Labelled photos from "processed_hand_data", an image-classification folder in UsaRyu/AHS2. The possible labels are: corna hand gesture, peace hand gesture, shaka hang loose gesture, thumbs up gesture.

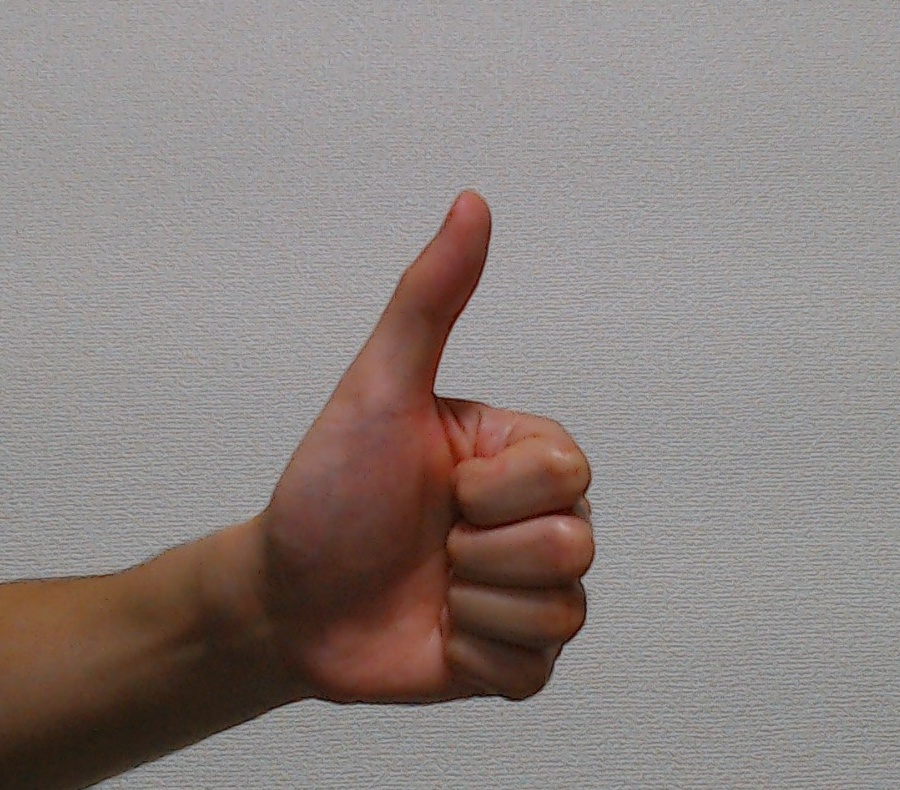
Label: thumbs up gesture

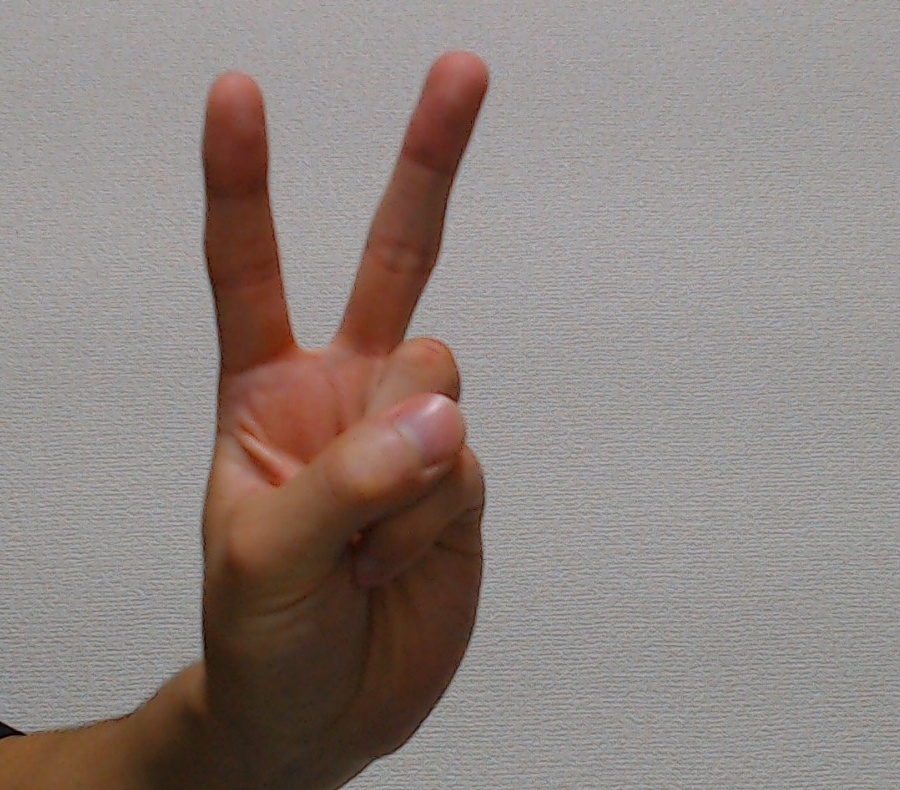
Label: peace hand gesture

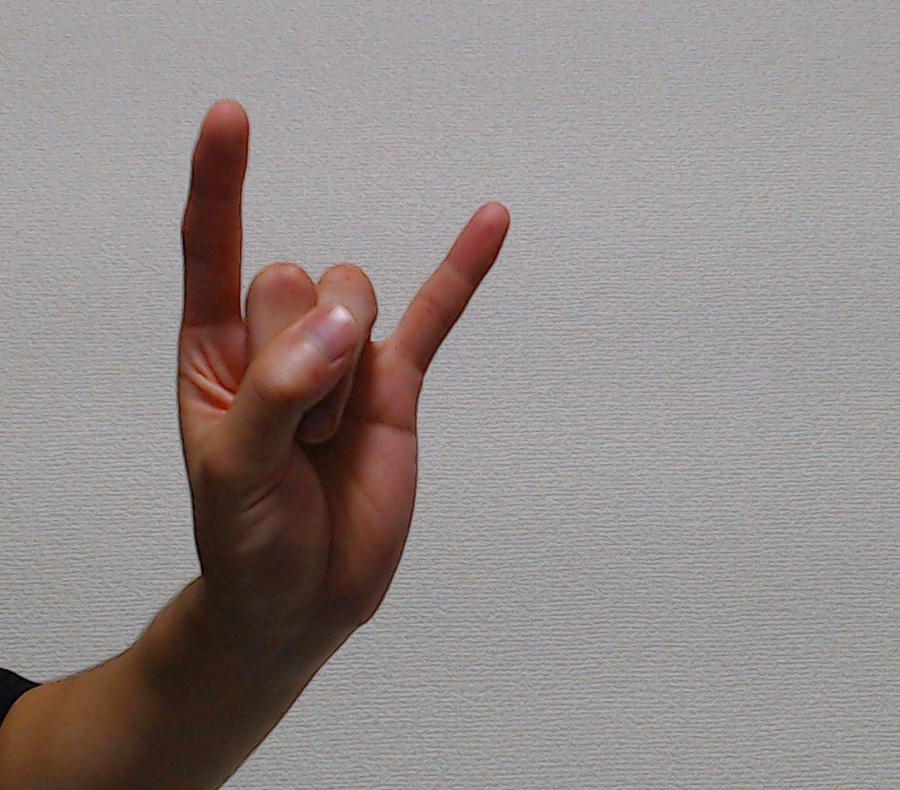
Label: corna hand gesture

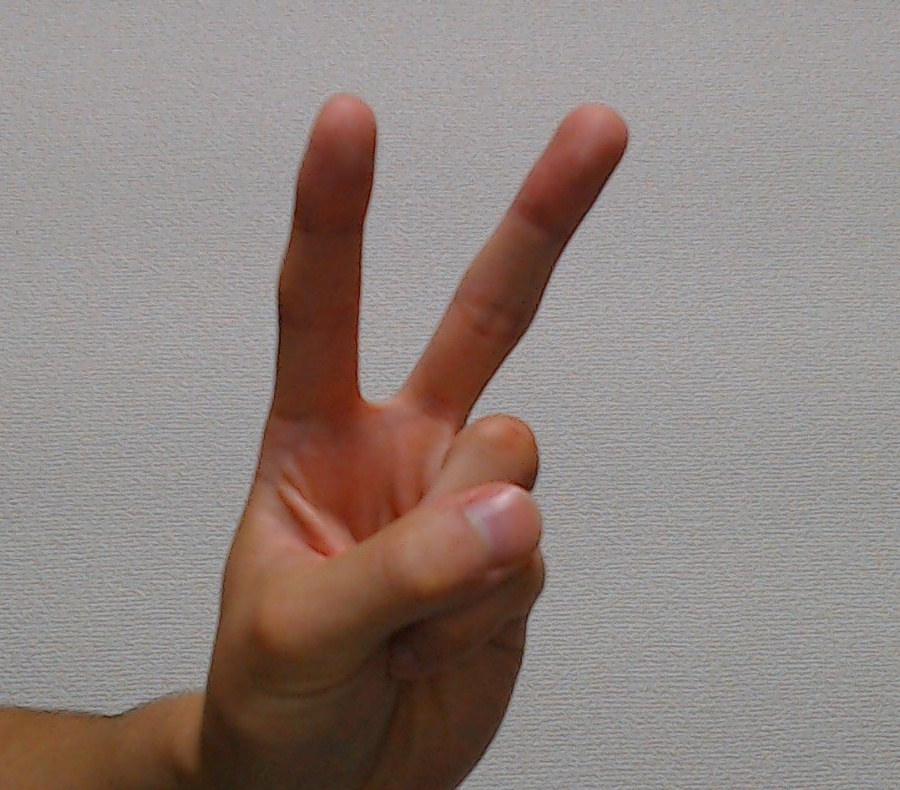
Label: peace hand gesture

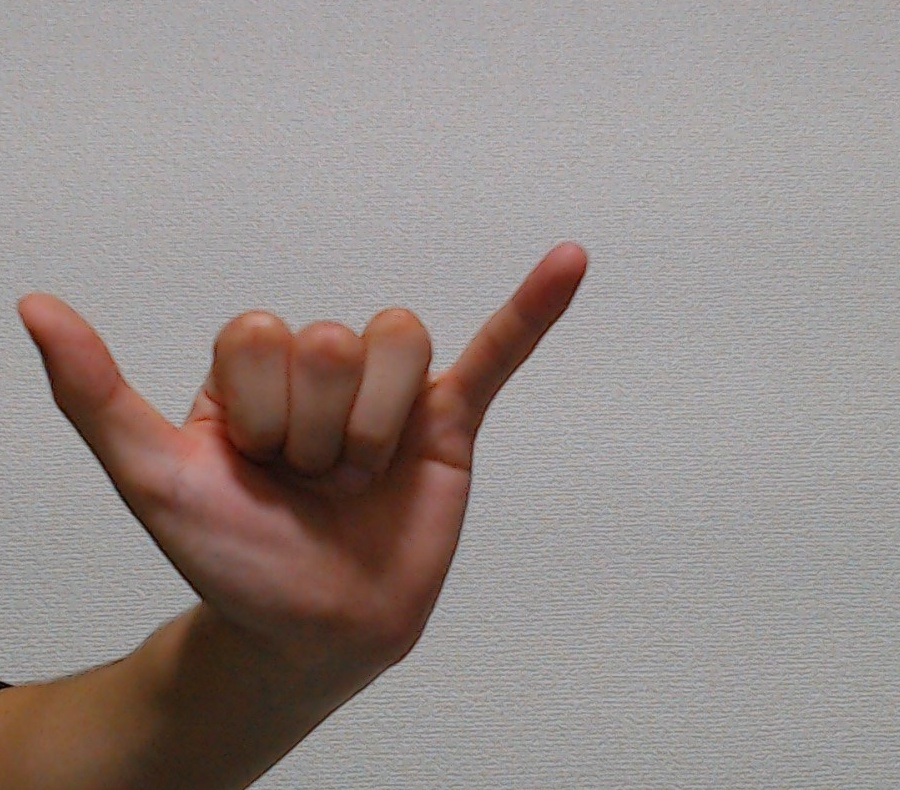
Label: shaka hang loose gesture

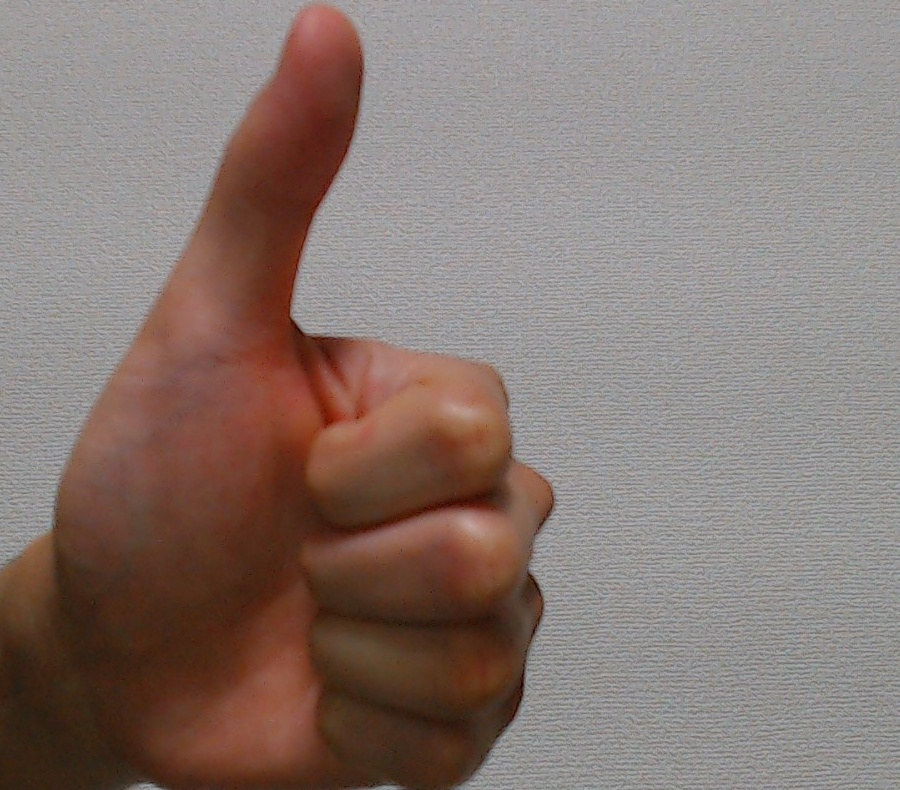
Label: thumbs up gesture
